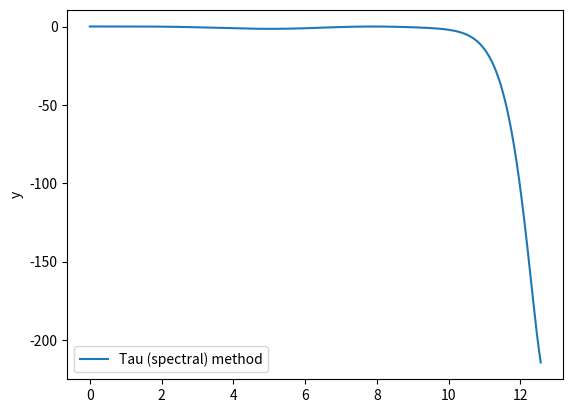

This chart was generated by the following Python code:
import matplotlib.pyplot as plt
import numpy as np
from numpy.polynomial.chebyshev import chebvander
from scipy.optimize import least_squares
from scipy.special import loggamma


# ----------- Input parameters ---------- #

"Solves FDEs (Caputo) using the spectral method (Doha et al.) in the form:"


"D^alpha y(x) = sum_j [a_j D^beta_j y(x)] + a_(k+1) y(x) + a_(k+2) g(x)"

"alpha > beta_0 > beta_1 > ... > beta_k > 0"


"L:             x in [0, L]"
"m:             No. Chebyshev poly. used"
"alpha:         Leading fractional derivative order"
"beta_k         RHS fractional derivative orders"
"d_k:           RHS FD coefficients"
"a_i:           a_i = y^(a_order[i])(0) -- Boundary conditions"
"b_i:           b_i = y^(b_order[i])(L) -- Boundary conditions"
"g(x):          RHS perturbing function"


# ------------- Constants -------------- #

hbar = 6.62607015e-34 / (2 * np.pi)

# ------------- FDE Params ------------- #

L = 4 * np.pi
m = 50
alpha = 1.85
beta_k = np.array([])


G = False
def g(x):
    return np.zeros_like(x)


omega = 2
d_k = np.array([-omega**2, 0])


# -------- Boundary conditions --------- #

# At x = 0
a_order = np.array([0, 1], dtype=int)
a_i = np.array([0.1, 0])


# At x = L
b_order = np.array([], dtype=int)
b_i = np.array([])


# region auxilliary parameters

n = int(np.ceil(alpha))
k = len(beta_k)

# Debug
if len(beta_k) > 0:
    assert alpha > np.max(beta_k)
assert len(d_k) == k + 2
assert len(a_i) + len(b_i) == n

# Auxilliary parameters
x = np.linspace(0, L, 1000)
t = 2 * x / L - 1


# endregion


# region D matrix
def D_1(N):
    D_matrix_T = np.zeros((N + 1, N + 1))
    k = np.arange(1, N + 1, 2)

    for i in k:
        D_matrix_T += np.diagflat(np.arange(i, N + 1), i)
    D_matrix = D_matrix_T.T
    D_matrix[:, 0] /= 2

    D_matrix *= 4 / L
    return np.array(D_matrix)


def D(N, nu):
    if type(nu) is int:
        D_matrix = np.eye(N + 1)
        D1 = D_1(N=N)
        for _ in range(nu):
            D_matrix = D1 @ D_matrix
        return D_matrix
    else:
        LB = int(np.ceil(nu))

        i = np.arange(N + 1)[:, None]
        j = np.arange(N + 1)[None, :]
        D_matrix = np.zeros((N + 1, N + 1))

        eps_j = np.ones_like(j)
        eps_j[:, 0] = 2

        for k in range(LB, N + 1):
            sign = np.where((i - k) % 2 == 0, 1, -1)
            log_num = loggamma(i + k) + loggamma(k - nu + 0.5)
            log_den = loggamma(k + 0.5) + loggamma(i - k + 1) + 2 * loggamma(k - nu + 1)

            num_den = np.exp(log_num - log_den)

            coeff = 2 * i * sign /(eps_j * L**nu)

            a = k - nu + 1
            factors = (a + j - 1) / (a - j)
            factors[:, 0] = 1
            term = np.cumprod(factors, axis=1)

            iteration = num_den * coeff/term

            iteration = np.where(k <= i, iteration, 0)
            D_matrix += iteration

        return D_matrix

# endregion


# region Solving FDE


# Solving

# Phi(x)
phi = chebvander(t, m).T
phi_0 = phi[:, 0]
phi_L = phi[:, -1]


phi_BC = np.empty((n, m + 1))
phi_BC[: len(a_i), :] = phi_0
phi_BC[len(a_i) :, :] = phi_L


# G_T


if G:
    def G_guess_var(G_0_T):
        return G_0_T @ phi - g(x)


    G_0_T = np.random.random(m + 1)

    result = least_squares(G_guess_var, G_0_T)

    G_T = result.x

    # Plotting G^T
    plt.figure(1).add_axes((0.1, 0.3, 0.8, 0.6))
    gvals = g(x)
    plt.plot(x, gvals, label="g(x)")
    approx = G_T @ phi
    plt.plot(x, approx, linestyle="--", label="G^T phi(x)")
    plt.ylabel("y")
    plt.title("Fitted G^T (m = " + str(m) + ")")
    plt.legend()
    plt.figure(1).add_axes((0.1, 0.1, 0.8, 0.2))
    plt.xlabel("x")
    plt.ylabel("deviation")
    plt.plot(x, approx - gvals)
    plt.plot(x, np.zeros_like(x), linestyle="--")
    # plt.savefig("close.png")
    plt.show()

else:
    G_T = np.zeros(m+1)





# D'
D_alpha = D(N=m, nu=alpha)
D_beta_sum = np.zeros((m + 1, m + 1))
for i in range(k):
    D_beta_sum += d_k[i] * D(N=m, nu=beta_k[i])
D_prime = D_alpha - D_beta_sum - d_k[k] * np.eye(m + 1)

# Operating matrix
Operator = np.empty((m + 1, m + 1))
Operator[:, :] = D_prime[:, :]

# First derivative operator
D1 = D_1(N=m)

# Boundary conditions
D_order = np.concatenate((a_order, b_order), dtype=int)


for i in range(n):
    order = int(D_order[i])
    Operator[:, m - n + 1 + i] = D(N=m, nu=order) @ phi_BC[i]

# Inverse of operator matrix
Operator_inv = np.linalg.inv(Operator)

# Column vector
column_vec = np.empty(m + 1)
column_vec[: m - n + 1] = G_T[: m - n + 1]
column_vec[m - n + 1 :] = np.concatenate((a_i, b_i))


y = column_vec @ Operator_inv @ phi


# endregion


# ---------- Plotting output ---------- #

if __name__ == "__main__":
    analytic = x * x
    plt.figure(2)  # .add_axes((0.1, 0.3, 0.8, 0.6))
    plt.plot(x, y, label="Tau (spectral) method")
    # plt.plot(x, analytic, linestyle="--", label="Analytical solution")
    plt.legend()
    plt.ylabel("y")

    # plt.figure(2).add_axes((0.1, 0.1, 0.8, 0.2))
    # plt.xlabel("x")
    # plt.ylabel("deviation")
    # plt.plot(x, y - analytic)
    # plt.plot(x, np.zeros_like(x), linestyle="--")
    # # plt.savefig("y.png")
    plt.show()
